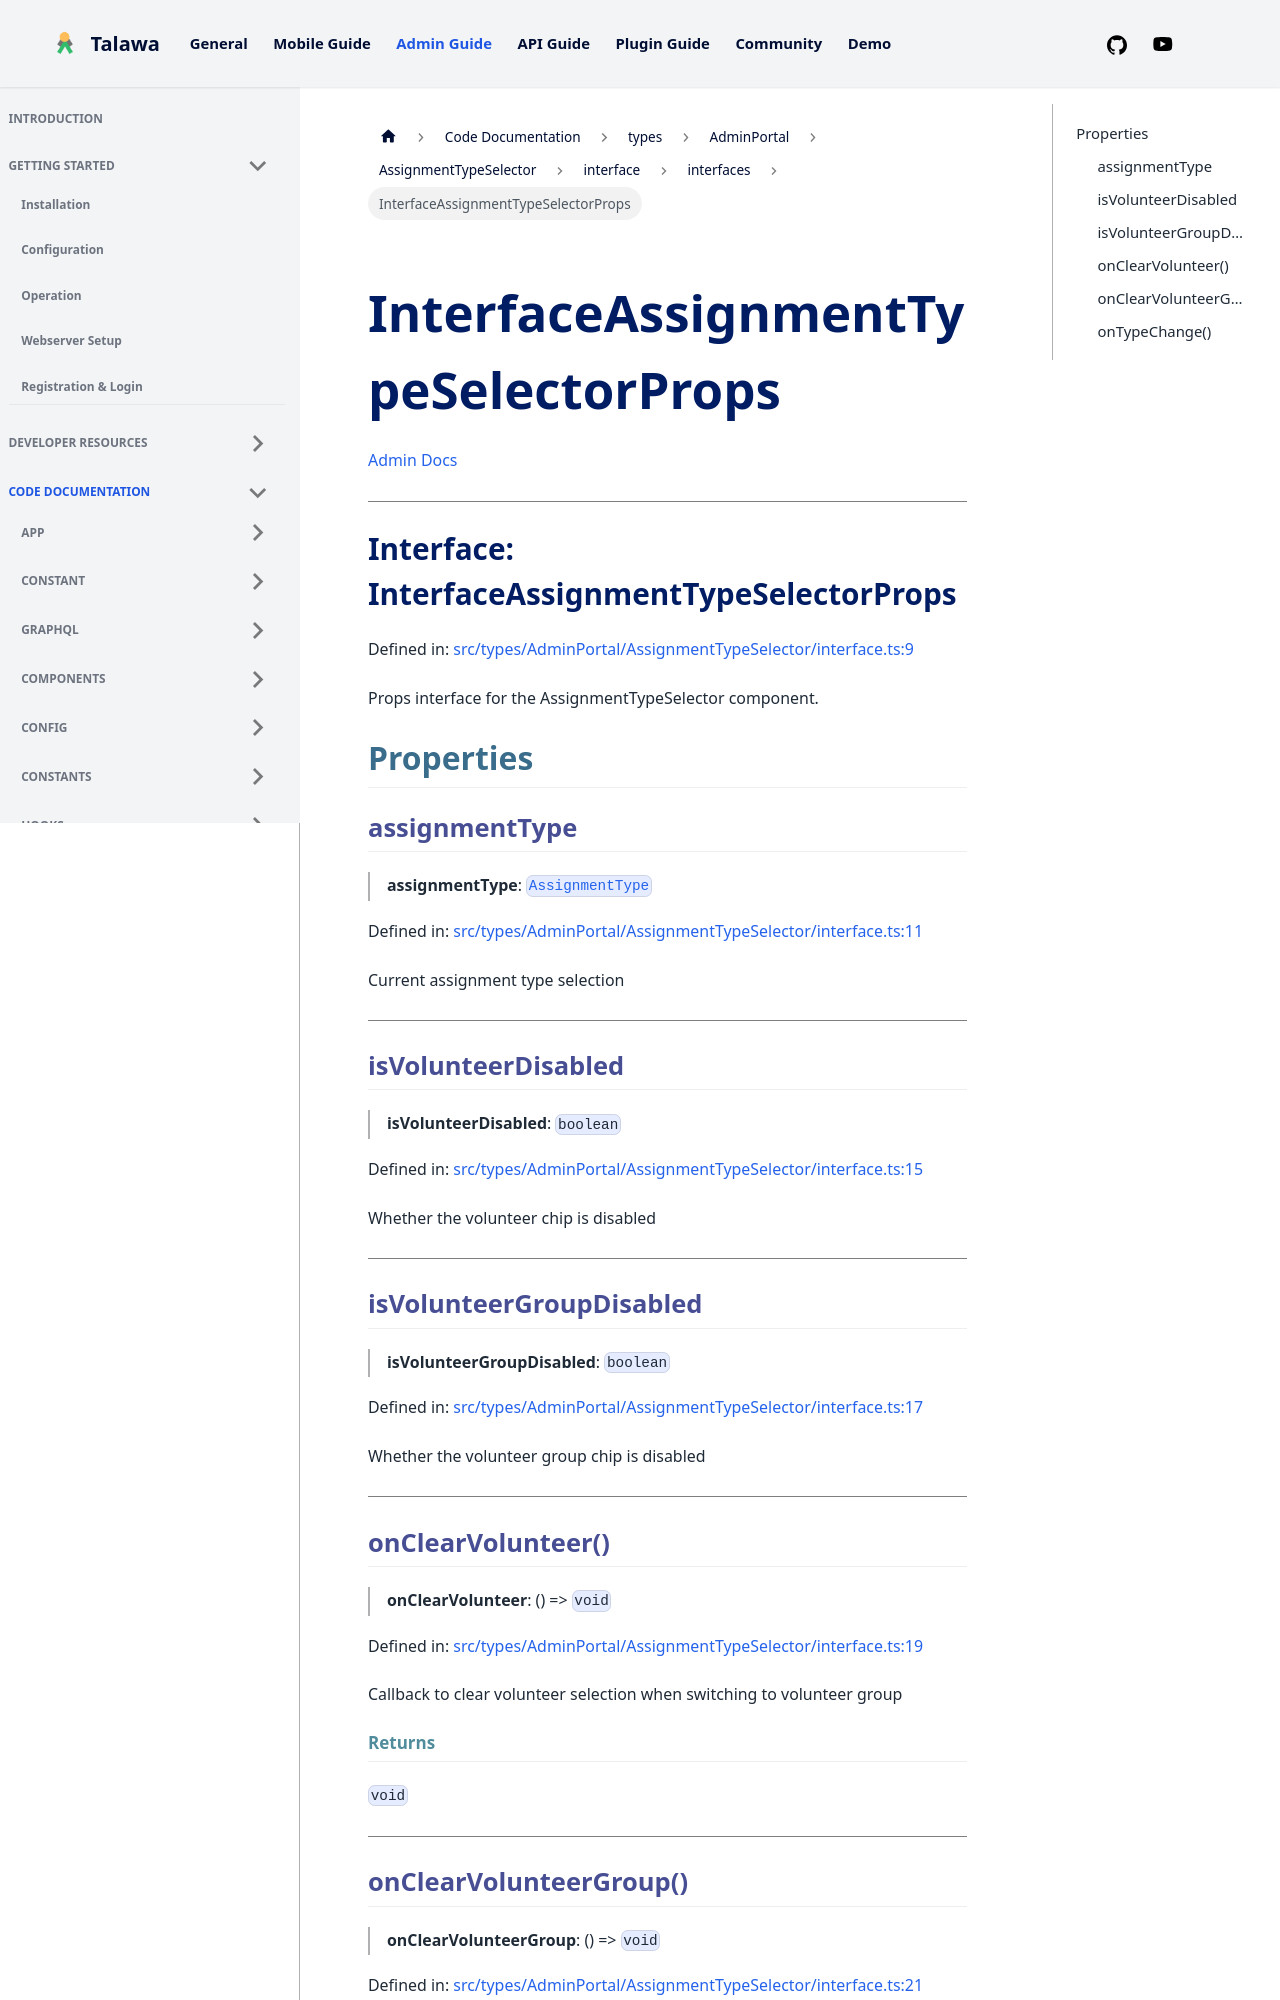

repository: PalisadoesFoundation/talawa-admin · page: docs/auto-docs/types/AdminPortal/AssignmentTypeSelector/interface/interfaces/InterfaceAssignmentTypeSelectorProps/index.html · generator: docusaurus

[Admin Docs](/)

***

# Interface: InterfaceAssignmentTypeSelectorProps

Defined in: [src/types/AdminPortal/AssignmentTypeSelector/interface.ts:9](https://github.com/PalisadoesFoundation/talawa-admin/blob/main/src/types/AdminPortal/AssignmentTypeSelector/interface.ts#L9)

Props interface for the AssignmentTypeSelector component.

## Properties

### assignmentType

> **assignmentType**: [`AssignmentType`](../type-aliases/AssignmentType.md)

Defined in: [src/types/AdminPortal/AssignmentTypeSelector/interface.ts:11](https://github.com/PalisadoesFoundation/talawa-admin/blob/main/src/types/AdminPortal/AssignmentTypeSelector/interface.ts#L11)

Current assignment type selection

***

### isVolunteerDisabled

> **isVolunteerDisabled**: `boolean`

Defined in: [src/types/AdminPortal/AssignmentTypeSelector/interface.ts:15](https://github.com/PalisadoesFoundation/talawa-admin/blob/main/src/types/AdminPortal/AssignmentTypeSelector/interface.ts#L15)

Whether the volunteer chip is disabled

***

### isVolunteerGroupDisabled

> **isVolunteerGroupDisabled**: `boolean`

Defined in: [src/types/AdminPortal/AssignmentTypeSelector/interface.ts:17](https://github.com/PalisadoesFoundation/talawa-admin/blob/main/src/types/AdminPortal/AssignmentTypeSelector/interface.ts#L17)

Whether the volunteer group chip is disabled

***
